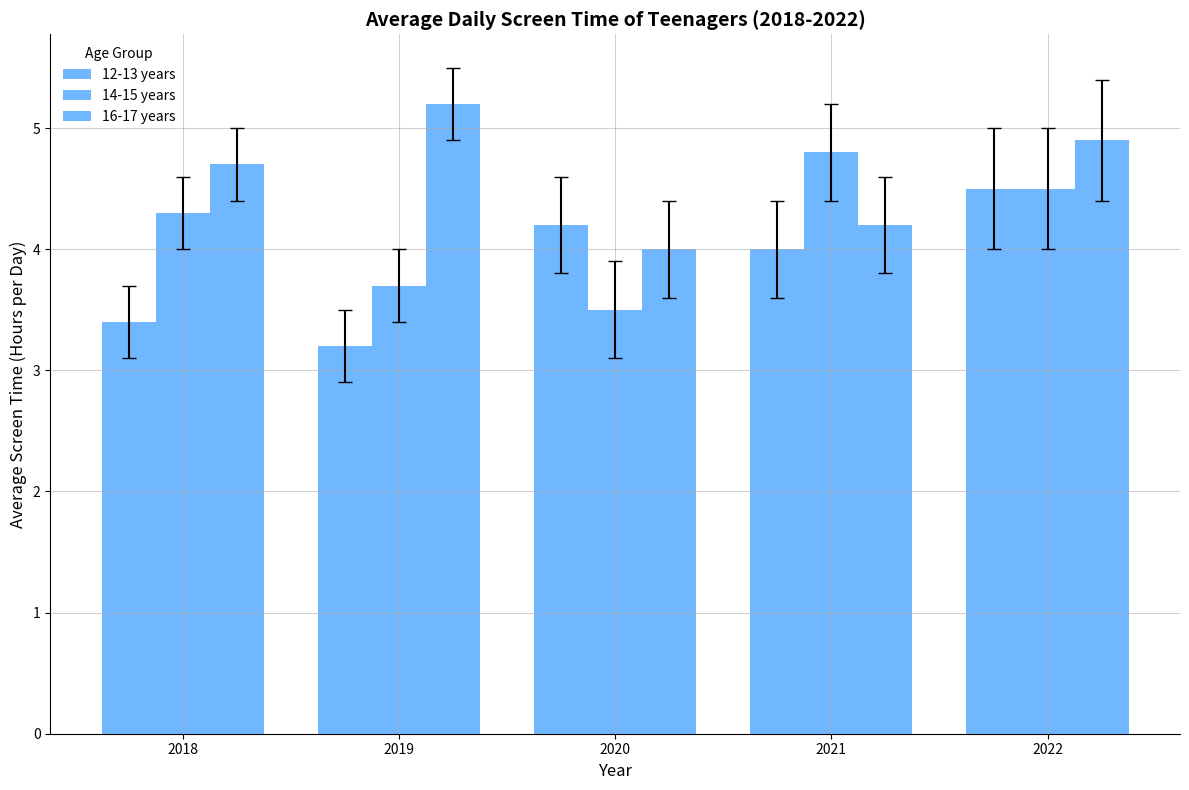

Generate this figure with matplotlib:
import matplotlib.pyplot as plt
import numpy as np

years = np.array([2018, 2019, 2020, 2021, 2022])

screen_time_data = {
    '12-13 years': np.array([3.4, 3.2, 4.2, 4.0, 4.5]),
    '14-15 years': np.array([4.3, 3.7, 3.5, 4.8, 4.5]),
    '16-17 years': np.array([4.7, 5.2, 4.0, 4.2, 4.9])
}

error_margins = {
    '12-13 years': np.array([0.3, 0.3, 0.4, 0.4, 0.5]), 
    '14-15 years': np.array([0.3, 0.3, 0.4, 0.4, 0.5]),
    '16-17 years': np.array([0.3, 0.3, 0.4, 0.4, 0.5])
}

fig, ax = plt.subplots(figsize=(12, 8))

bar_width = 0.25
positions = np.arange(len(years))

# Applying a single color consistently
single_color = '#3399ff'

for i, (age_group, data) in enumerate(screen_time_data.items()):
    ax.bar(positions + i * bar_width, data, bar_width,
           label=age_group, yerr=error_margins[age_group], capsize=5, color=single_color, alpha=0.7)

ax.set_xlabel('Year', fontsize=12)
ax.set_ylabel('Average Screen Time (Hours per Day)', fontsize=12)
ax.set_title('Average Daily Screen Time of Teenagers (2018-2022)', fontsize=14, fontweight='bold')
ax.set_xticks(positions + bar_width)
ax.set_xticklabels(years)
ax.legend(title='Age Group', loc='best', fancybox=True, shadow=True, frameon=False)

ax.grid(True, which='major', linestyle='-', linewidth=0.75, alpha=0.6)

plt.gca().spines['top'].set_visible(False)
plt.gca().spines['right'].set_visible(False)

plt.tight_layout()

plt.show()
